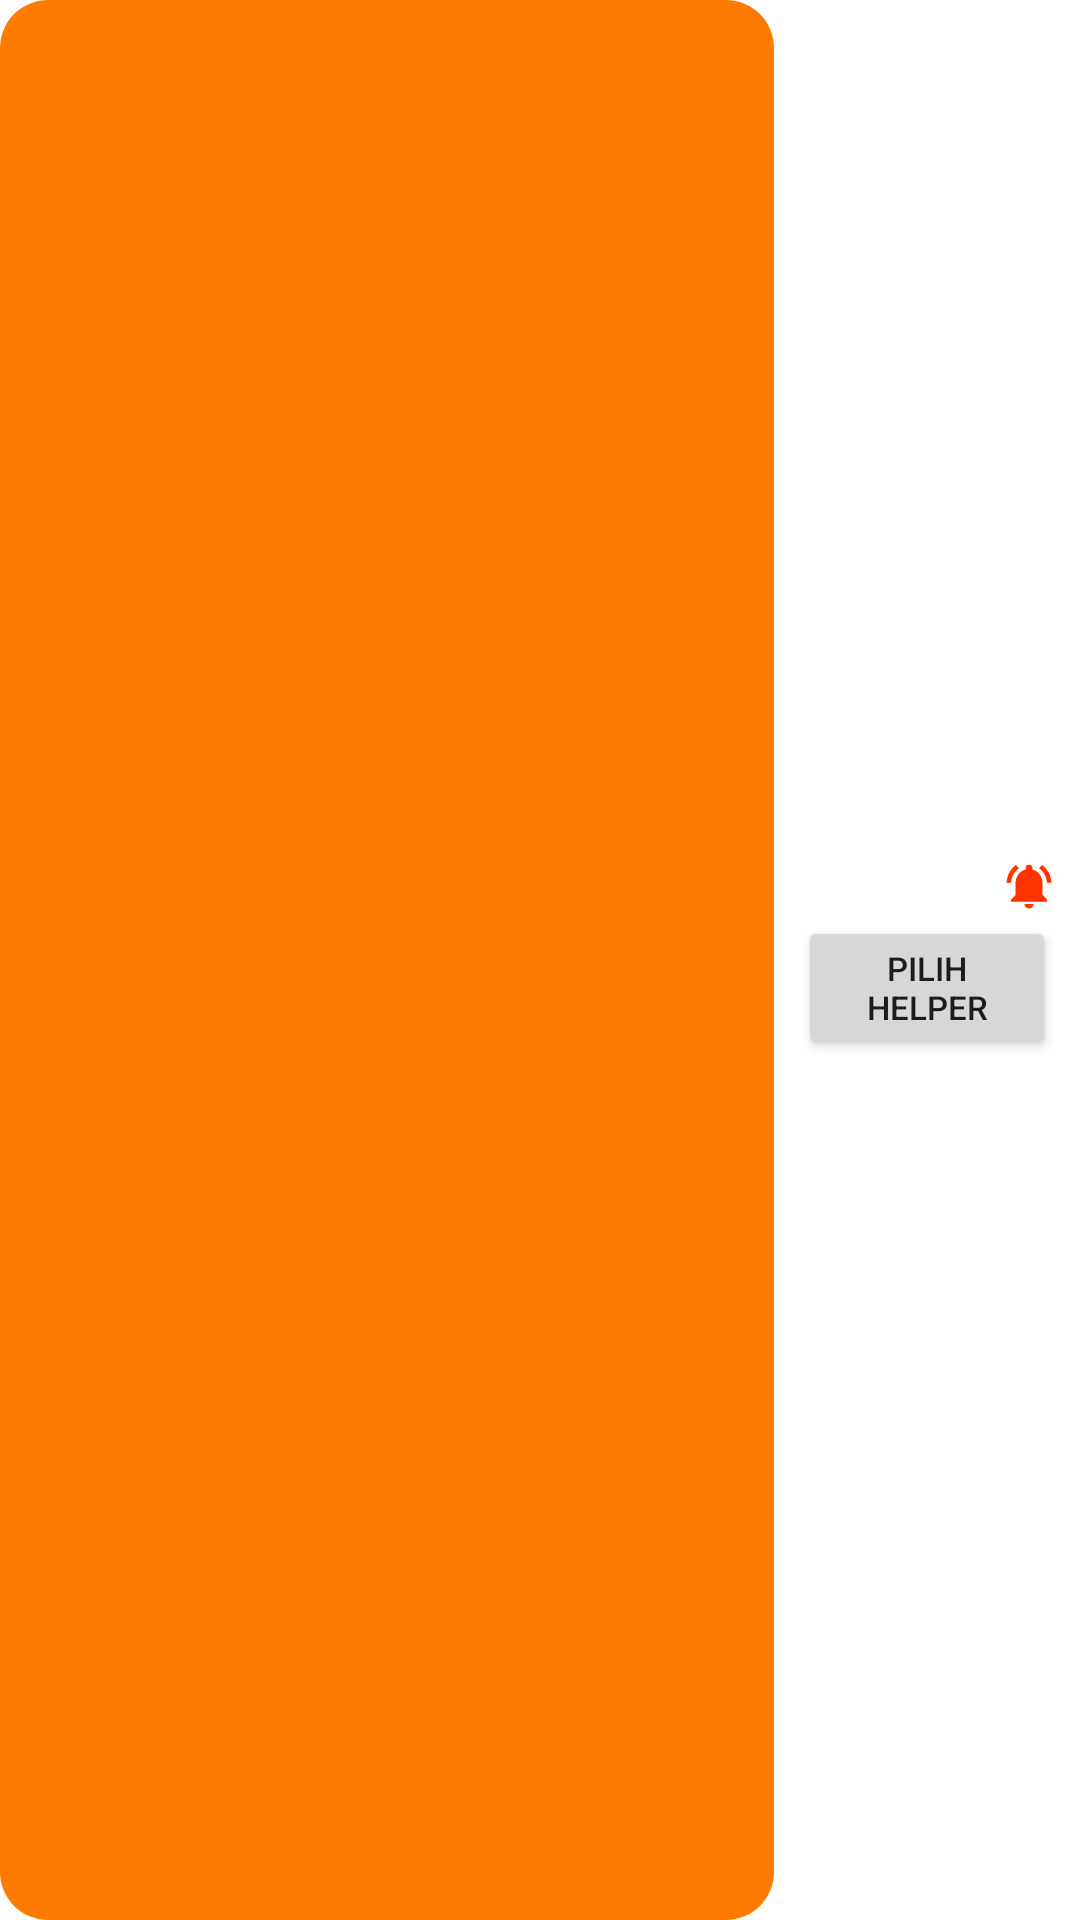

This screen was rendered from an Android layout file. Write that file and the resources it references.
<!-- AndroidManifest.xml: application theme Theme.Helep -->
<!-- res/layout/post_item_list.xml -->
<?xml version="1.0" encoding="utf-8"?>
<LinearLayout xmlns:android="http://schemas.android.com/apk/res/android"
    xmlns:tools="http://schemas.android.com/tools"
    android:layout_width="match_parent"
    android:layout_height="wrap_content"
    android:layout_marginTop="8dp"
    android:orientation="horizontal">

    <LinearLayout
        android:layout_width="0dp"
        android:layout_height="match_parent"
        android:layout_weight="3"
        android:background="@drawable/rounded_rectangle_bg_accent"
        android:gravity="center"
        android:orientation="vertical"
        android:padding="12dp">

        <TextView
            android:id="@+id/tv_post_name"
            android:layout_width="match_parent"
            android:layout_height="wrap_content"
            android:textColor="@color/white"
            android:textSize="16sp"
            android:textStyle="bold"
            tools:text="Minuman" />

        <TextView
            android:id="@+id/tv_post_desc"
            android:layout_width="match_parent"
            android:layout_height="wrap_content"
            android:layout_marginTop="4dp"
            android:textColor="@color/white"
            tools:text="@tools:sample/lorem" />

        <TextView
            android:id="@+id/tv_post_price"
            android:layout_width="match_parent"
            android:layout_height="wrap_content"
            android:layout_gravity="bottom"
            android:layout_marginTop="16dp"
            android:textColor="@color/white"
            android:textStyle="bold"
            tools:text="Rp.20.000 /Task" />
    </LinearLayout>

    <RelativeLayout
        android:layout_width="0dp"
        android:layout_height="match_parent"
        android:layout_margin="8dp"
        android:layout_weight="1"
        android:gravity="center"
        android:orientation="vertical">

        <ImageView
            android:id="@+id/iv_task_notif"
            android:layout_width="18dp"
            android:layout_height="18dp"
            android:layout_alignParentEnd="true"
            android:src="@drawable/ic_baseline_notifications_active_24" />

        <TextView
            android:id="@+id/tv_task_receive"
            android:layout_width="75dp"
            android:layout_height="wrap_content"
            android:layout_centerHorizontal="true"
            android:gravity="center"
            android:textColor="@color/colorPrimary"
            android:textStyle="bold"
            tools:text="3\nMenerima\nTask" />

        <Button
            android:id="@+id/btn_task_choose_helper"
            android:layout_width="wrap_content"
            android:layout_height="wrap_content"
            android:layout_below="@+id/tv_task_receive"
            android:text="@string/pilih_helper"
            android:textSize="11sp" />
    </RelativeLayout>
</LinearLayout>
<!-- resources referenced by this layout -->
<resources>
  <color name="colorPrimary">#FF3300</color>
  <color name="white">#FFFFFF</color>
  <!-- drawable ic_baseline_notifications_active_24 (drawable) -->
  <vector xmlns:android="http://schemas.android.com/apk/res/android"
      android:width="24dp"
      android:height="24dp"
      android:tint="?android:colorPrimary"
      android:viewportWidth="24"
      android:viewportHeight="24">
      <path
          android:fillColor="@android:color/white"
          android:pathData="M7.58,4.08L6.15,2.65C3.75,4.48 2.17,7.3 2.03,10.5h2c0.15,-2.65 1.51,-4.97 3.55,-6.42zM19.97,10.5h2c-0.15,-3.2 -1.73,-6.02 -4.12,-7.85l-1.42,1.43c2.02,1.45 3.39,3.77 3.54,6.42zM18,11c0,-3.07 -1.64,-5.64 -4.5,-6.32L13.5,4c0,-0.83 -0.67,-1.5 -1.5,-1.5s-1.5,0.67 -1.5,1.5v0.68C7.63,5.36 6,7.92 6,11v5l-2,2v1h16v-1l-2,-2v-5zM12,22c0.14,0 0.27,-0.01 0.4,-0.04 0.65,-0.14 1.18,-0.58 1.44,-1.18 0.1,-0.24 0.15,-0.5 0.15,-0.78h-4c0.01,1.1 0.9,2 2.01,2z" />
  </vector>
  <!-- drawable rounded_rectangle_bg_accent (drawable) -->
  <?xml version="1.0" encoding="utf-8"?>
  <shape xmlns:android="http://schemas.android.com/apk/res/android"
      android:shape="rectangle">
  
      <solid android:color="?android:colorAccent" />
      <corners android:radius="16dp" />
  
  </shape>
  <string name="pilih_helper">Pilih Helper</string>
  <style name="Theme.Helep" parent="Theme.MaterialComponents.DayNight.NoActionBar">
          
          <item name="colorPrimary">@color/colorPrimary</item>
          <item name="colorPrimaryVariant">@color/colorPrimaryDark</item>
          <item name="colorOnPrimary">@color/white</item>
          
          <item name="colorSecondary">@color/colorSecondary</item>
          <item name="colorSecondaryVariant">@color/colorSecondaryDark</item>
          <item name="colorOnSecondary">@color/black</item>
          
          <item name="android:statusBarColor" tools:targetApi="l">?android:colorBackground</item>
          
          <item name="android:windowLightStatusBar">true</item>
          <item name="colorControlNormal">#c5c5c5</item>
          <item name="colorControlActivated">@color/colorPrimaryLight</item>
          <item name="colorControlHighlight">@color/colorPrimaryLight</item>
      </style>
  <color name="colorPrimaryDark">#c30000</color>
  <color name="colorSecondary">#ff7b00</color>
  <color name="colorSecondaryDark">#c54c00</color>
  <color name="black">#181A18</color>
  <color name="colorPrimaryLight">#ff6e38</color>
</resources>
